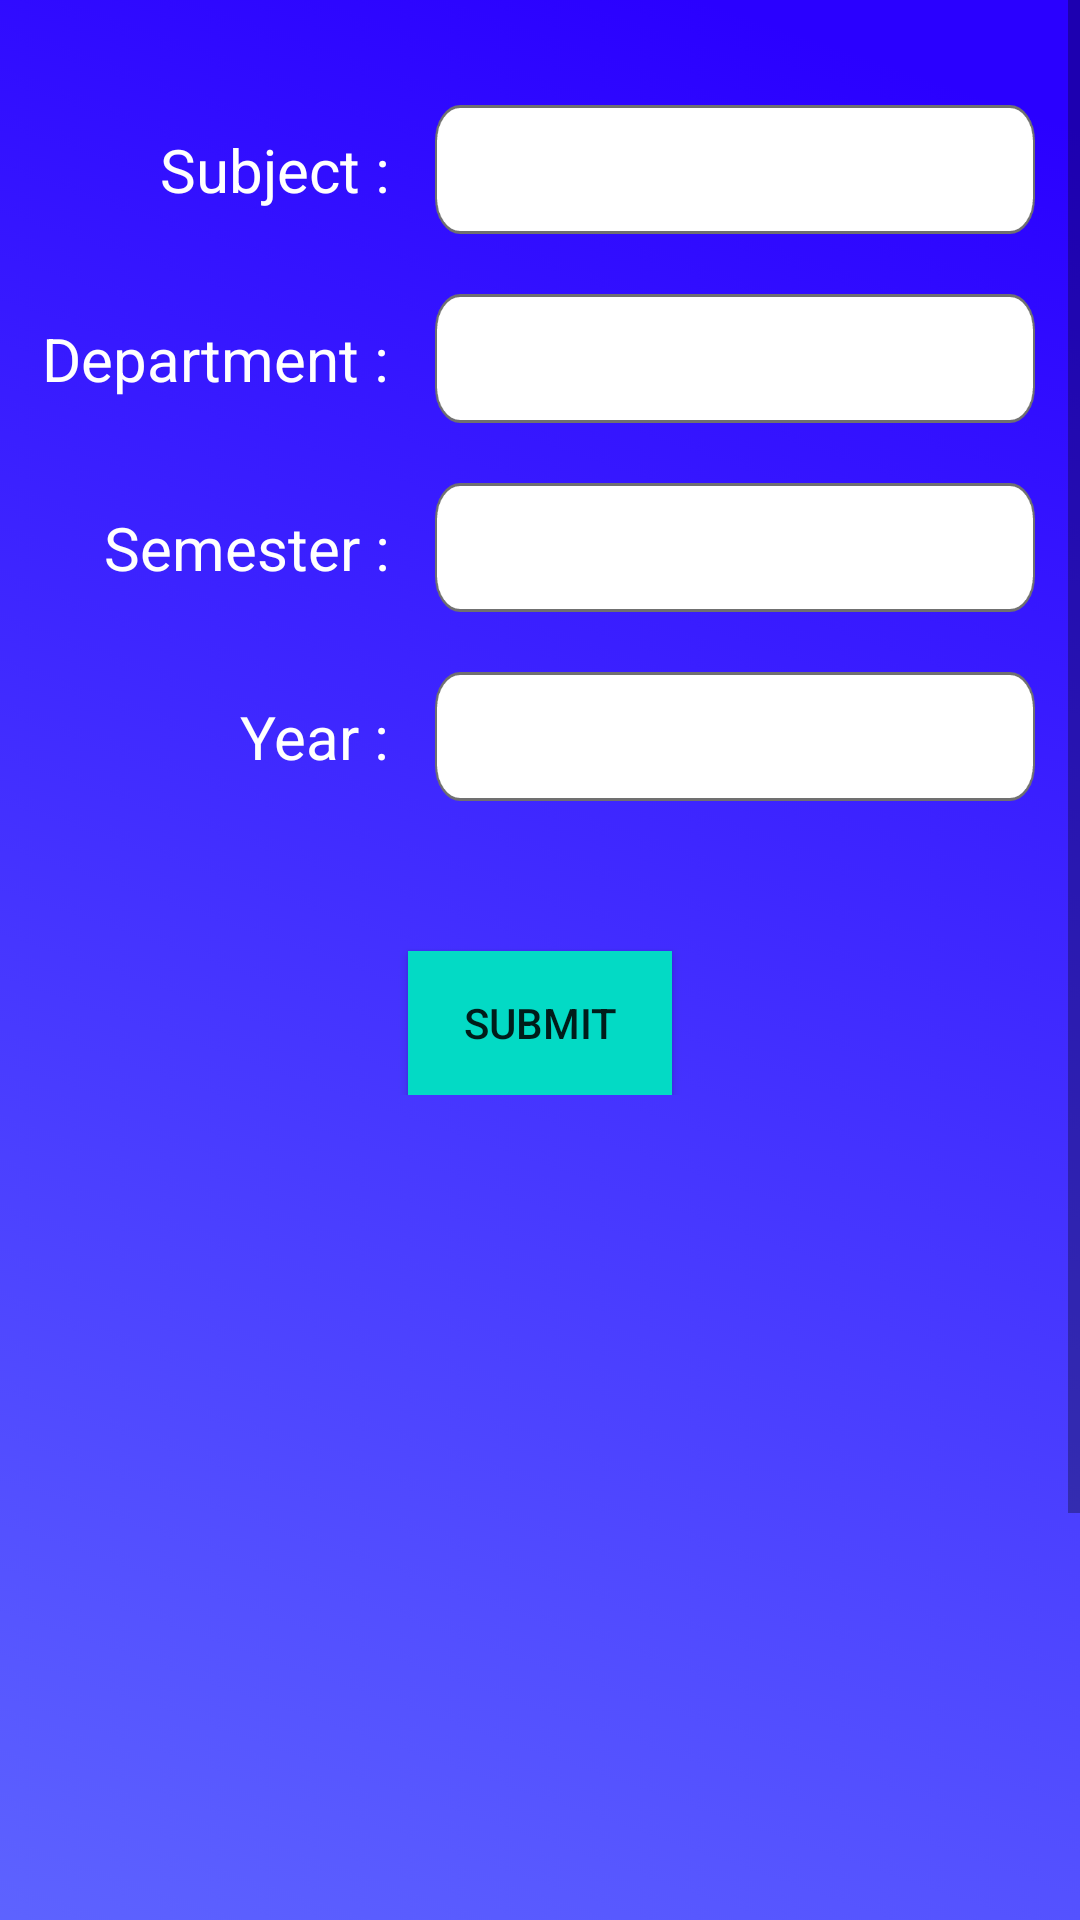

The Android layout XML behind this screen, and the referenced resources:
<!-- AndroidManifest.xml: application theme Theme.LibraryApp -->
<!-- res/layout/fragment_search_previousyear_q_p.xml -->
<?xml version="1.0" encoding="utf-8"?>
<ScrollView
    xmlns:android="http://schemas.android.com/apk/res/android"
    android:layout_width="match_parent"
    android:layout_height="match_parent">
    <RelativeLayout
        android:layout_width="match_parent"
        android:layout_height="match_parent"
        android:background="@drawable/background">
        <LinearLayout
            android:id="@+id/linear3"
            android:layout_width="match_parent"
            android:layout_height="wrap_content"
            android:orientation="vertical"
            android:gravity="center"
            android:padding="15dp">
            <LinearLayout
                android:layout_width="match_parent"
                android:layout_height="match_parent"
                android:orientation="horizontal"
                android:layout_marginTop="20dp"
                android:gravity="end">
                <TextView
                    android:layout_width="wrap_content"
                    android:layout_height="wrap_content"
                    android:text="Subject : "
                    android:textSize="20sp"
                    android:textColor="@color/white"/>
                <AutoCompleteTextView
                    android:id="@+id/fspqp_subject"
                    android:layout_width="200dp"
                    android:layout_height="wrap_content"
                    android:textSize="20sp"
                    android:completionThreshold="1"
                    android:layout_marginLeft="10dp"
                    android:padding="5dp"
                    android:dropDownSelector="@color/purple_200"
                    android:background="@drawable/edittextbg"
                    android:layout_marginStart="10dp" />

            </LinearLayout>
            <LinearLayout
                android:layout_width="match_parent"
                android:layout_height="match_parent"
                android:orientation="horizontal"
                android:layout_marginTop="20dp"
                android:gravity="end">
                <TextView
                    android:layout_width="wrap_content"
                    android:layout_height="wrap_content"
                    android:text="Department : "
                    android:textSize="20sp"
                    android:textColor="@color/white"/>
                <AutoCompleteTextView
                    android:id="@+id/fspqp_department"
                    android:layout_width="200dp"
                    android:layout_height="wrap_content"
                    android:padding="5dp"
                    android:textSize="20sp"
                    android:layout_marginLeft="10dp"
                    android:dropDownSelector="@color/purple_200"
                    android:completionThreshold="1"
                    android:background="@drawable/edittextbg"
                    android:layout_marginStart="10dp" />

            </LinearLayout>
            <LinearLayout
                android:layout_width="match_parent"
                android:layout_height="match_parent"
                android:orientation="horizontal"
                android:layout_marginTop="20dp"
                android:gravity="end">
                <TextView
                    android:layout_width="wrap_content"
                    android:layout_height="wrap_content"
                    android:text="Semester : "
                    android:textSize="20sp"
                    android:textColor="@color/white"/>
                <AutoCompleteTextView
                    android:id="@+id/fspqp_sem"
                    android:layout_width="200dp"
                    android:layout_height="wrap_content"
                    android:padding="5dp"
                    android:textSize="20sp"
                    android:layout_marginLeft="10dp"
                    android:dropDownSelector="@color/purple_200"
                    android:completionThreshold="1"
                    android:background="@drawable/edittextbg"
                    android:layout_marginStart="10dp" />

            </LinearLayout>
            <LinearLayout
                android:layout_width="match_parent"
                android:layout_height="match_parent"
                android:orientation="horizontal"
                android:layout_marginTop="20dp"
                android:gravity="end">
                <TextView
                    android:layout_width="wrap_content"
                    android:layout_height="wrap_content"
                    android:text="Year : "
                    android:textSize="20sp"
                    android:textColor="@color/white"/>
                <AutoCompleteTextView
                    android:id="@+id/fspqp_year"
                    android:layout_width="200dp"
                    android:padding="5dp"
                    android:layout_height="wrap_content"
                    android:textSize="20sp"
                    android:layout_marginLeft="10dp"
                    android:dropDownSelector="@color/purple_200"
                    android:completionThreshold="1"
                    android:background="@drawable/edittextbg"
                    android:layout_marginStart="10dp" />

            </LinearLayout>
            <Button
                android:id="@+id/fspqp_addbtn"
                android:layout_width="wrap_content"
                android:layout_height="wrap_content"
                android:text="Submit"
                android:background="@color/teal_200"
                android:layout_marginTop="50dp"/>
        </LinearLayout>
        <RelativeLayout
            android:layout_width="match_parent"
            android:layout_height="match_parent"
            android:layout_below="@id/linear3"
            android:padding="15dp">
            <androidx.recyclerview.widget.RecyclerView
                android:id="@+id/fspqp_recyclerview"
                android:layout_width="match_parent"
                android:layout_height="match_parent" />

        </RelativeLayout>
        <ProgressBar
            android:id="@+id/fspqp_simpleProgressBar"
            android:layout_width="100dp"
            android:layout_height="100dp"
            android:visibility="invisible"
            android:layout_gravity="center"
            android:layout_centerInParent="true" />

    </RelativeLayout>
</ScrollView>
<!-- resources referenced by this layout -->
<resources>
  <!-- drawable background: png bitmap (drawable-hdpi, 86157 bytes) -->
  <!-- drawable edittextbg: png bitmap (drawable-hdpi, 1961 bytes) -->
  <style name="Theme.LibraryApp" parent="Theme.AppCompat.Light.NoActionBar">
          
          <item name="colorPrimary">@color/purple_500</item>
          <item name="colorPrimaryVariant">@color/purple_700</item>
          <item name="colorOnPrimary">@color/white</item>
          
          <item name="colorSecondary">@color/teal_200</item>
          <item name="colorSecondaryVariant">@color/teal_700</item>
          <item name="colorOnSecondary">@color/black</item>
          
          <item name="android:statusBarColor" tools:targetApi="l">?attr/colorPrimaryVariant</item>
          
      </style>
  <!-- not gathered from this repository: default colours our renderer supplied (Android Studio template values) -->
  <color name="purple_200">#FFBB86FC</color>
  <color name="purple_500">#FF6200EE</color>
  <color name="purple_700">#FF3700B3</color>
  <color name="teal_200">#FF03DAC5</color>
  <color name="teal_700">#FF018786</color>
  <color name="black">#FF000000</color>
  <color name="white">#FFFFFFFF</color>
</resources>
